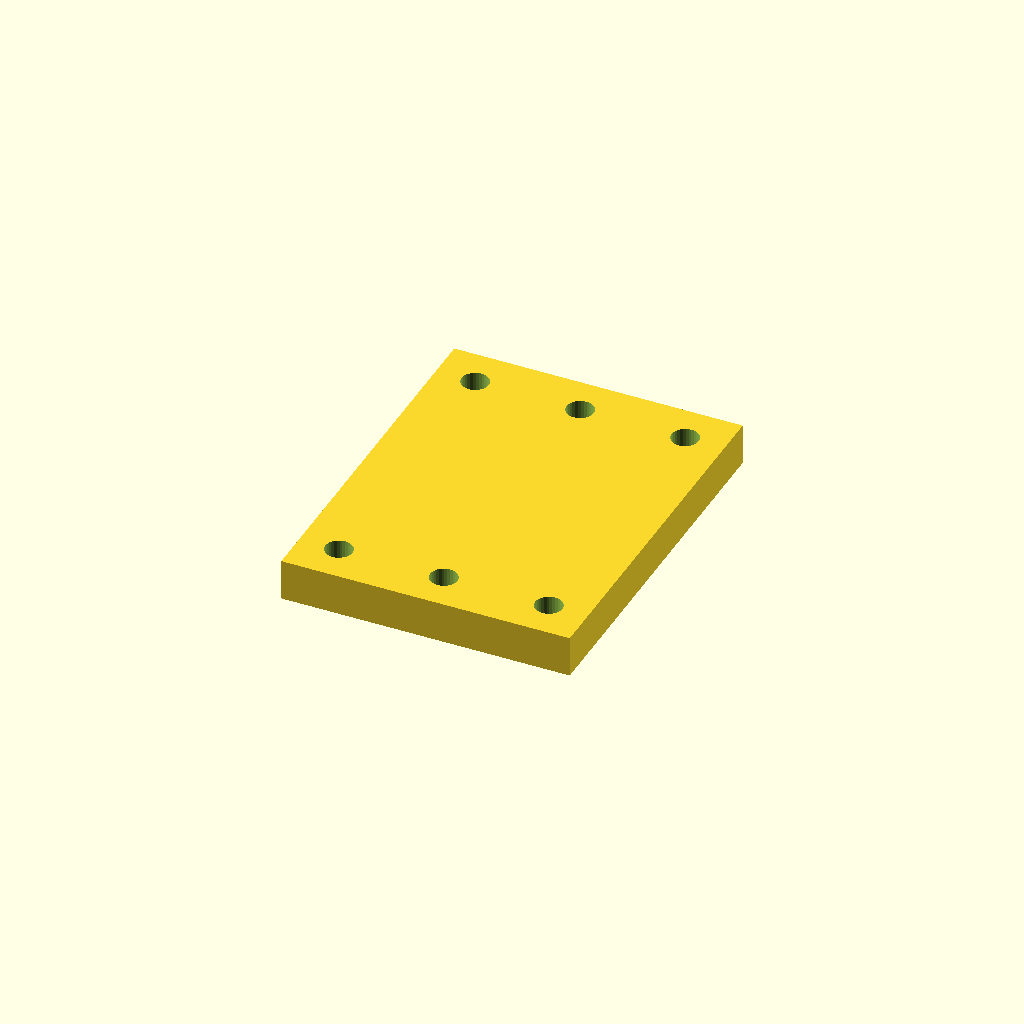
Cell 1: rendered with the file's own defaults.
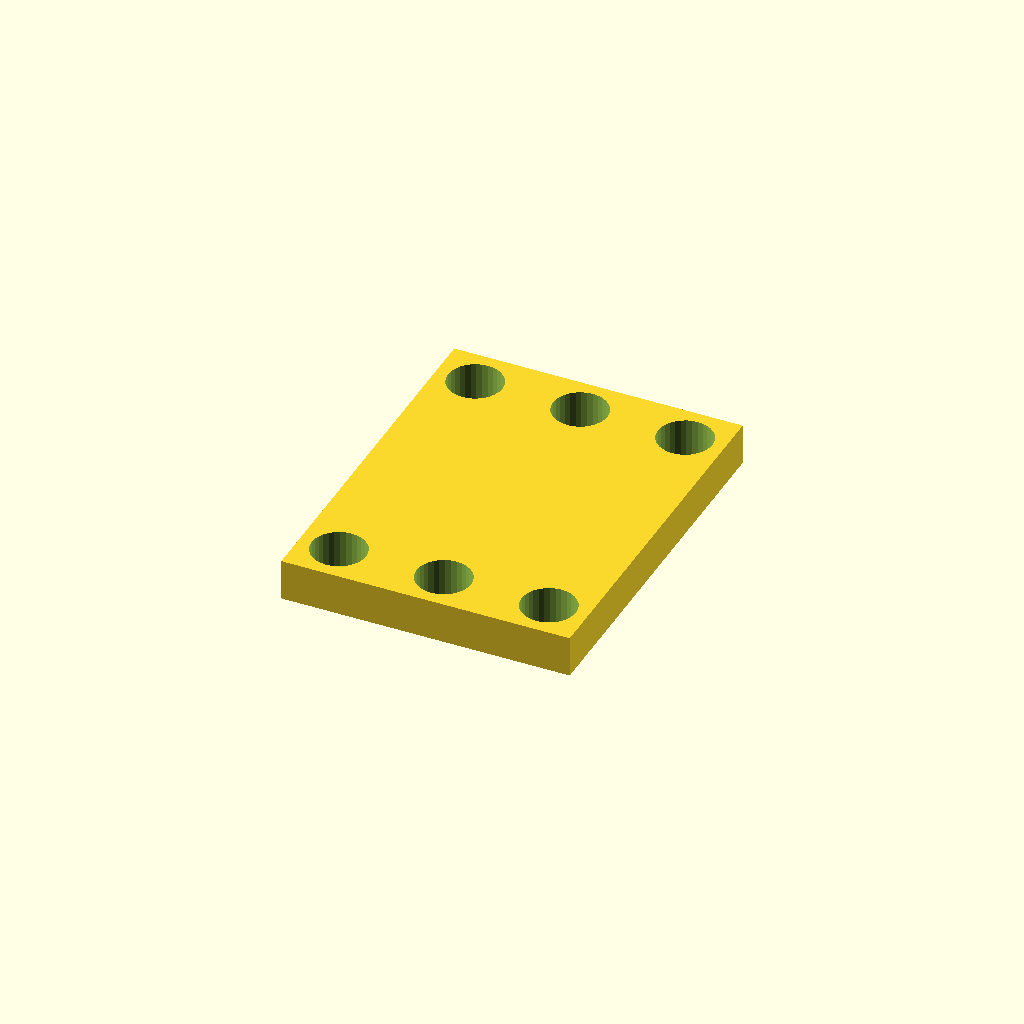
Cell 2: the same model with hole_d = 13.2.
All cells are drawn from one camera (rotation 55°, 0°, 25°, orthographic, colour scheme Cornfield), so only the parameter changes between them.
OpenSCAD source file optional_data/data/place1/cornerplates/part_0029.scad:
$fn = 32;

// ----------------------------------------------------------------------
// Corner plate 70 x 90 x 10
// 6 holes, centres taken from the edge offset
// ----------------------------------------------------------------------

// --- parameters (mm) ---
plate = [70, 90, 10];  // overall size (x, y, z)
holes = 6;             // number of holes the drawing asks for
hole_d = 6.6;          // hole diameter
edge = 9.525;          // hole centre offset from the plate edge

// --- derived feature positions (mm) ---
corner_x = plate[0] / 2 - edge;  // = 25.48   corner hole X
corner_y = plate[1] / 2 - edge;  // = 35.48   corner hole Y
feature_centers = [
  [corner_x, corner_y],
  [-corner_x, corner_y],
  [-corner_x, -corner_y],
  [corner_x, -corner_y],
  [0, corner_y],
  [0, -corner_y]
];   // hole centres the loop below drills

// plate outline, every hole drilled through with the same cutters
difference() {
  cube(plate, center = true);
  for (centre = feature_centers)
    translate([centre[0], centre[1], 0])
      cylinder(d = hole_d, h = plate[2] + 2, center = true);
}
Customizer parameters (derived from the source; name, type, default, range or options):
plate: vector, default [70, 90, 10]
holes: number, default 6
hole_d: number, default 6.6
edge: number, default 9.525
